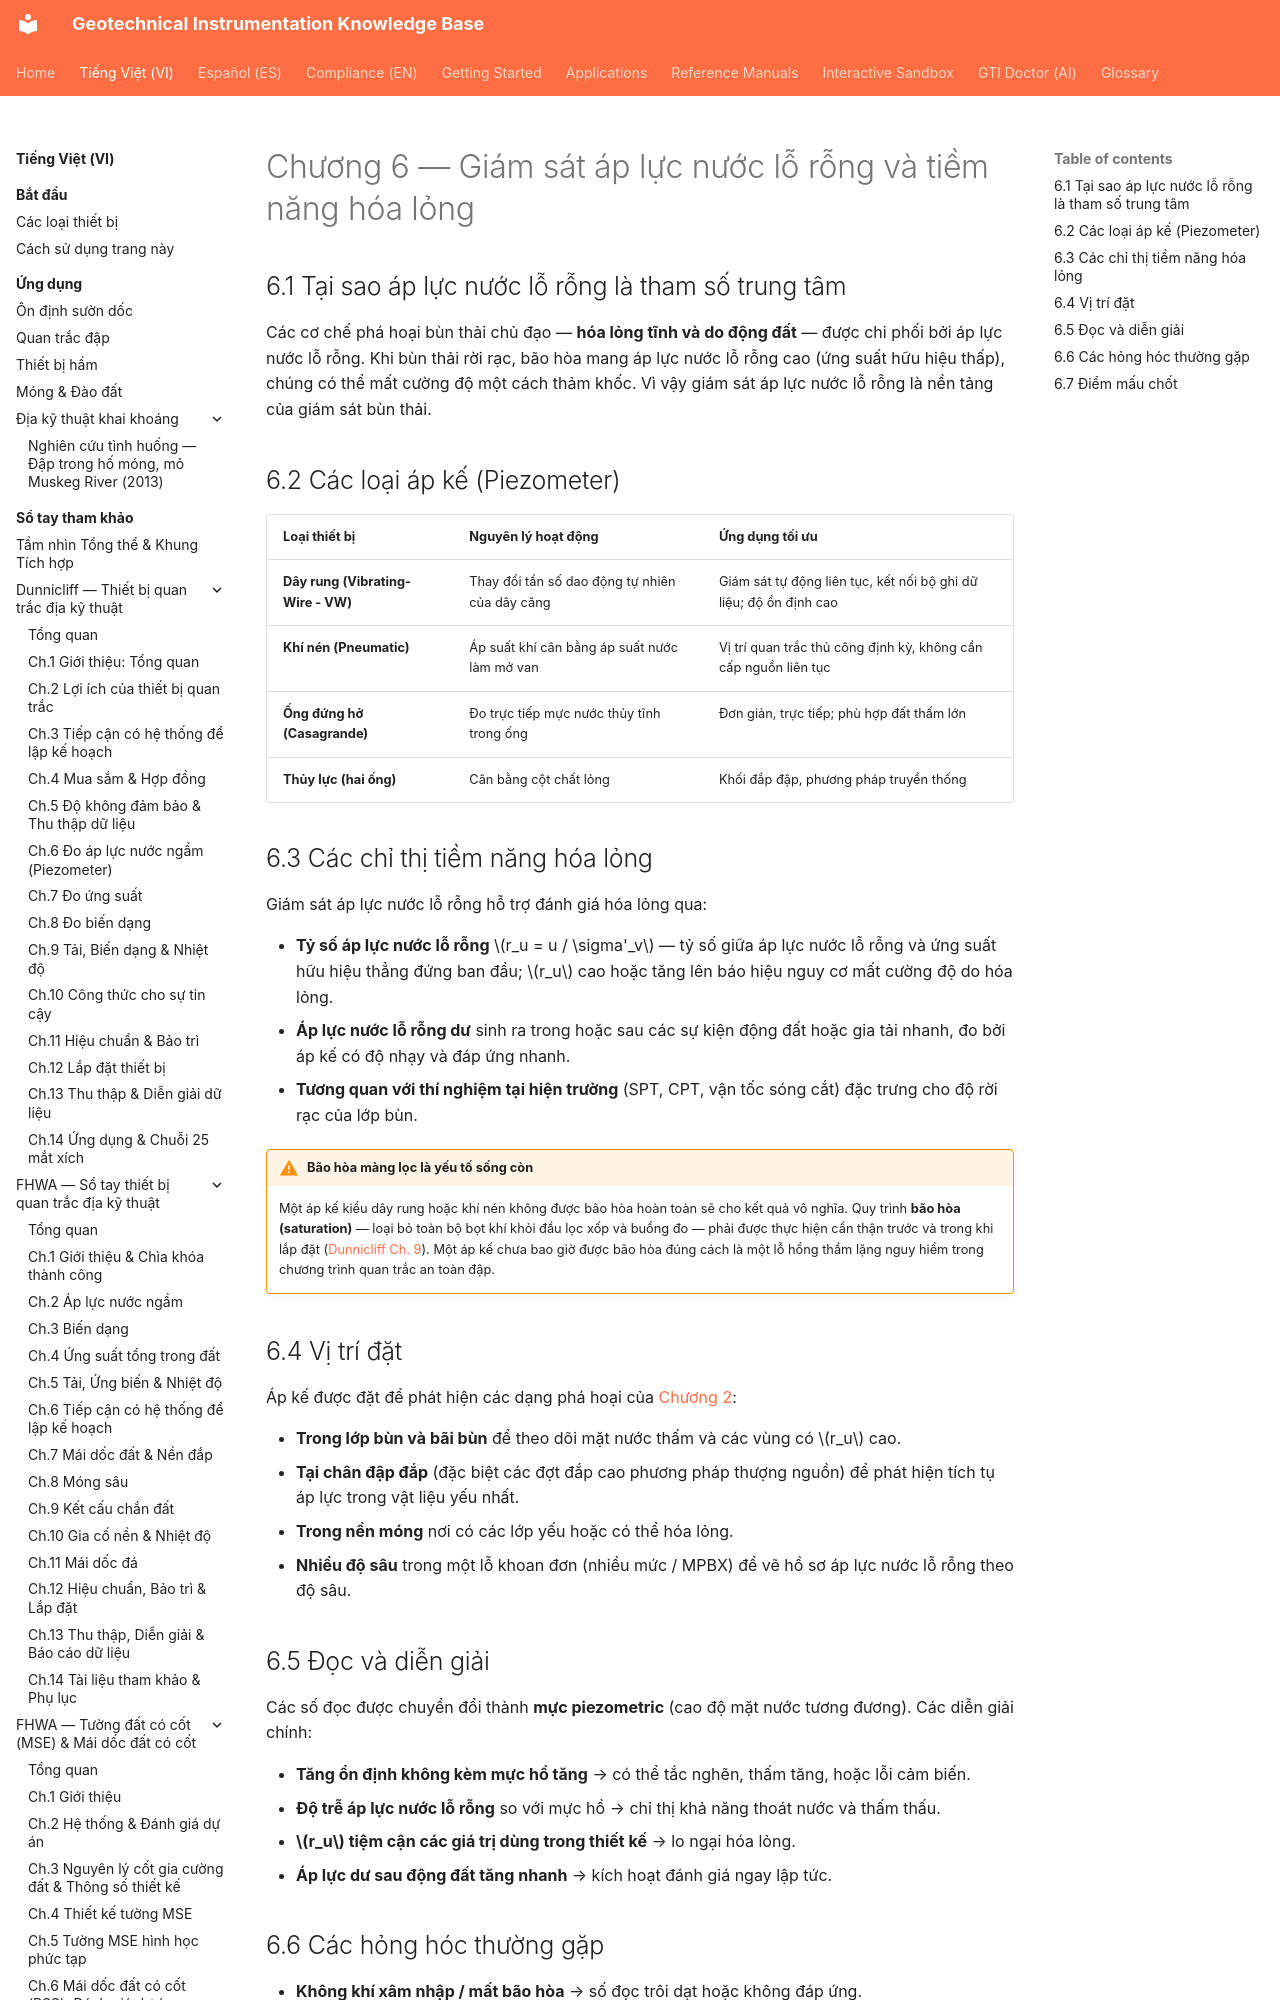

repository: geoinst/geoinst.github.io · page: vi/reference-manuals/tailings-dam-safety/chapter-06-pore-pressure/index.html · generator: mkdocs

---
lang: vi
lang_alt: reference-manuals/tailings-dam-safety/chapter-06-pore-pressure/
---
# Chương 6 — Giám sát áp lực nước lỗ rỗng và tiềm năng hóa lỏng

## 6.1 Tại sao áp lực nước lỗ rỗng là tham số trung tâm

Các cơ chế phá hoại bùn thải chủ đạo — **hóa lỏng tĩnh và do động đất** — được
chi phối bởi áp lực nước lỗ rỗng. Khi bùn thải rời rạc, bão hòa mang áp lực nước
lỗ rỗng cao (ứng suất hữu hiệu thấp), chúng có thể mất cường độ một cách thảm
khốc. Vì vậy giám sát áp lực nước lỗ rỗng là nền tảng của giám sát bùn thải.
